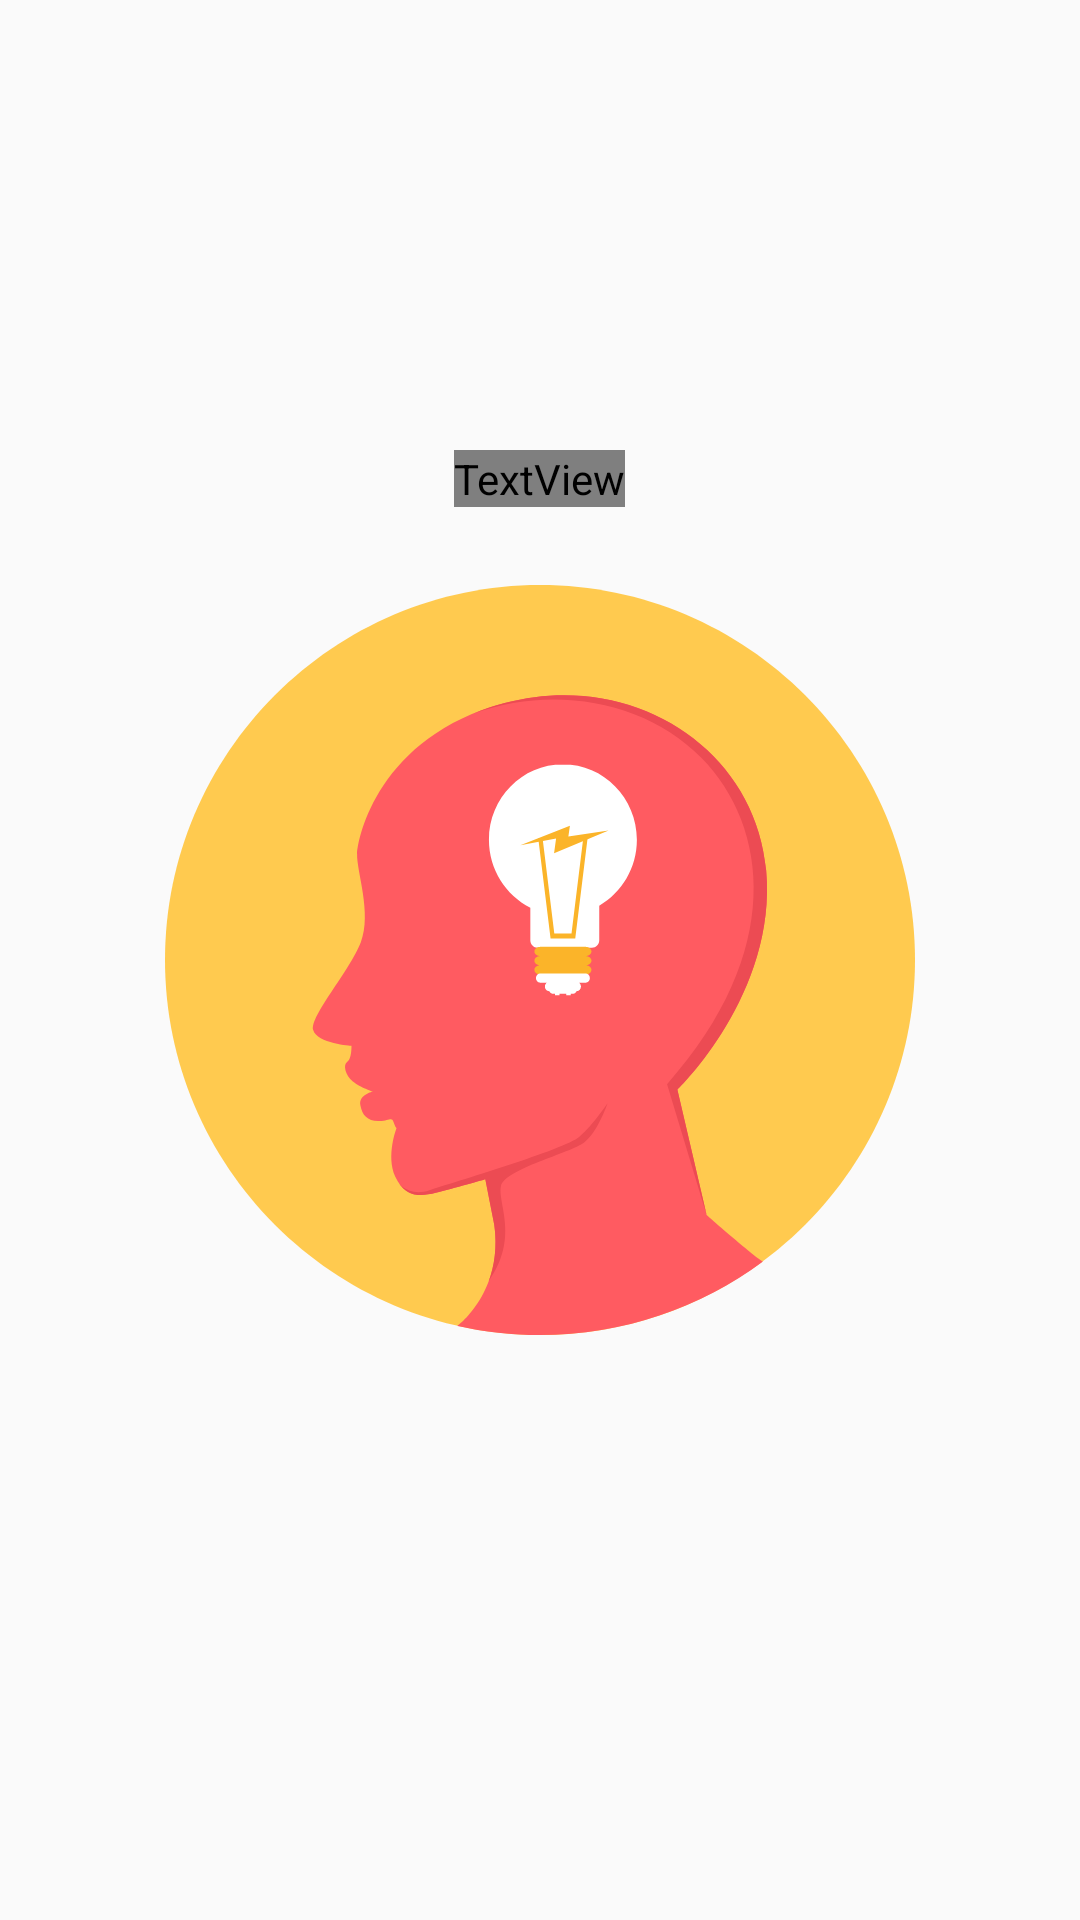

Android layout source for this screen:
<!-- AndroidManifest.xml: application theme AppTheme.NoActionBar -->
<!-- res/layout/activity_splash_screen.xml -->
<?xml version="1.0" encoding="utf-8"?>
<RelativeLayout xmlns:android="http://schemas.android.com/apk/res/android"
    xmlns:tools="http://schemas.android.com/tools"
    android:orientation="vertical" android:layout_width="match_parent"
    android:layout_height="match_parent">
<TextView
    android:id="@+id/welcome"
    android:layout_width="wrap_content"
    android:layout_height="wrap_content"
    android:layout_centerHorizontal="true"
    android:layout_marginTop="150dp"
    android:fontFamily="@font/chonburi"
    android:textSize="25dp"
    tools:ignore="SpUsage" />

    <ImageView
        android:layout_width="250dp"
        android:layout_height="250dp"
        android:layout_centerInParent="true"
        android:background="@drawable/ic_main_icon"
        tools:ignore="ContentDescription">

    </ImageView>
</RelativeLayout>
<!-- resources referenced by this layout -->
<resources>
  <!-- drawable ic_main_icon: vector/xml drawable (drawable, 3928 chars, omitted) -->
  <style name="AppTheme.NoActionBar">
          <item name="windowNoTitle">true</item>
          <item name="windowActionBar">false</item>
          <item name="android:windowFullscreen">true</item>
          <item name="android:windowContentOverlay">@null</item>
      </style>
</resources>
